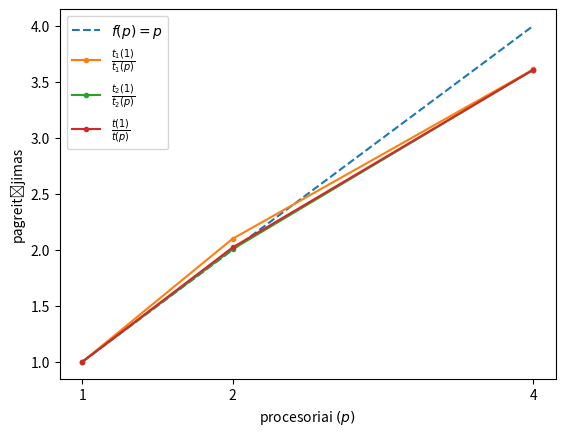

Reproduce this figure in Python.
# %%

import matplotlib.pyplot as plt
import numpy as np

# processors
ps = np.array([1, 2, 4])

t_1 = np.average([
  [3.74426, 4.5179, 4.48975],
  [2.07918, 1.9611, 2.03437],
  [1.22207, 1.16934, 1.14002]
], axis=1)

t_2 = np.average([
  [19.3091, 21.1846, 19.3564],
  [9.96903, 9.79868, 10.0692],
  [5.86876, 5.58835, 5.13483]
], axis=1)

linear = ps
measured_t1_speedup = t_1[0] / t_1
measured_t2_speedup = t_2[0] / t_2
measured_t_speedup = (t_1[0] + t_2[0]) / (t_1 + t_2)

plt.xticks(ps)
plt.xlabel('procesoriai $(p)$')
plt.ylabel('pagreitėjimas')
plt.plot(ps, linear, linestyle='dashed', label='$f(p)=p$')
plt.plot(ps, measured_t1_speedup, marker='.', label='$\\frac{t_1(1)}{t_1(p)}$')
plt.plot(ps, measured_t2_speedup, marker='.', label='$\\frac{t_2(1)}{t_2(p)}$')
plt.plot(ps, measured_t_speedup, marker='.', label='$\\frac{t(1)}{t(p)}$')
plt.legend()
plt.show()

# %%
